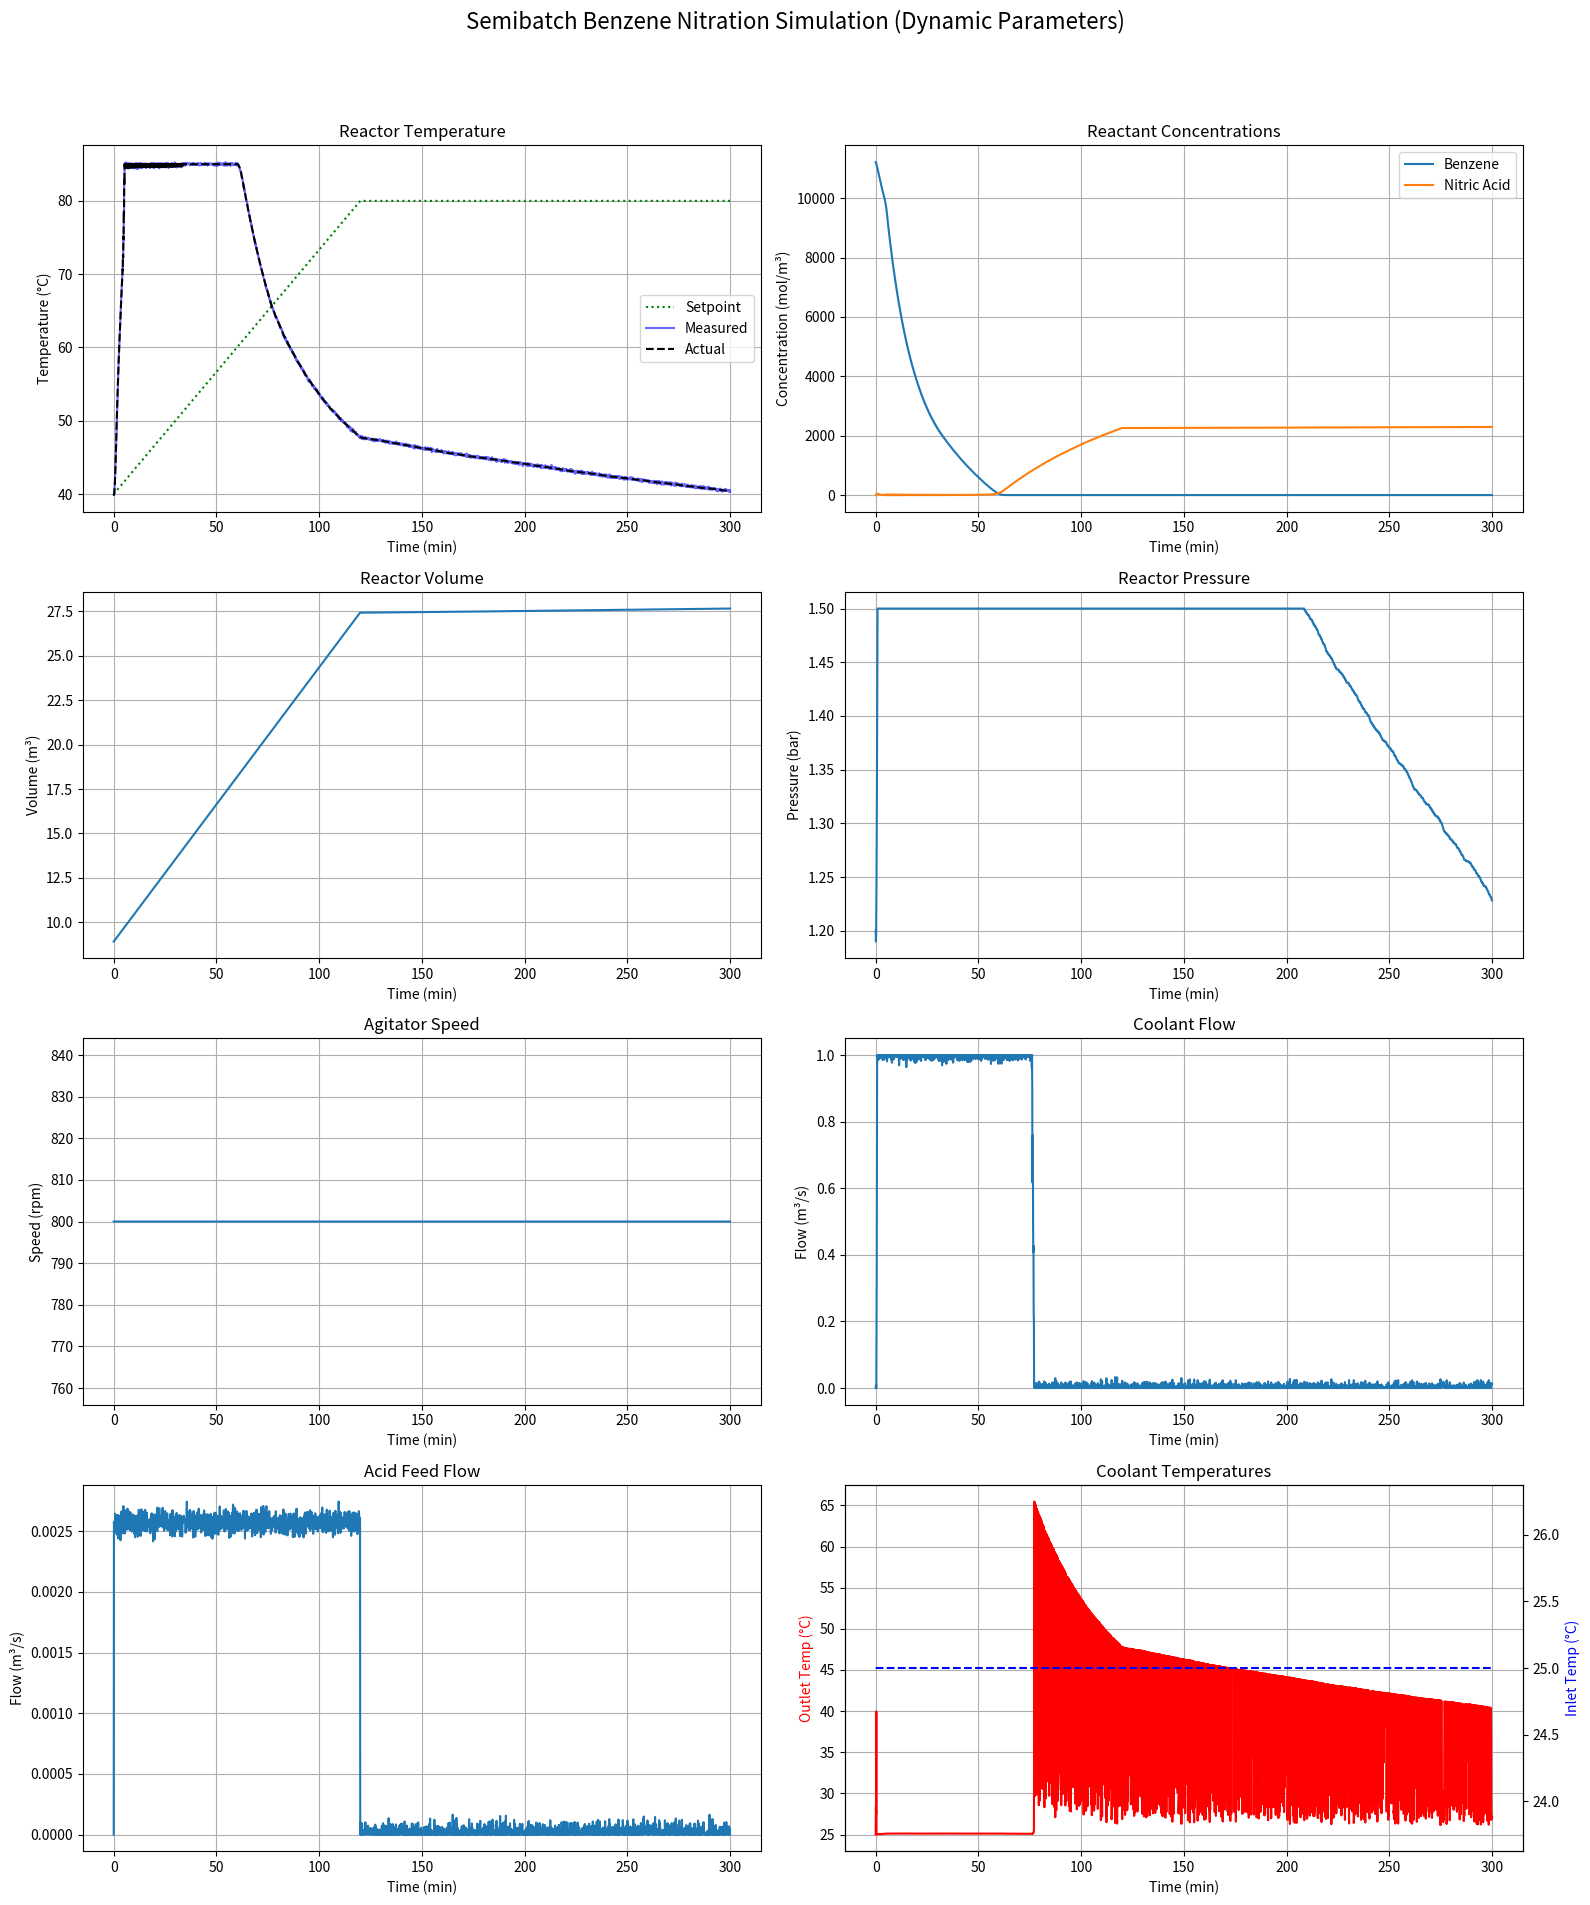

The script that saved this image:
import numpy as np
import pandas as pd
import matplotlib.pyplot as plt

def run_reactor_simulation_final(fault_type='none', fault_time=80, fault_magnitude=0.5):
    """
    Simulates a semibatch reactor for the nitration of benzene using
    realistic chemical stoichiometry, physical properties, and feed concentrations.
    Includes stochastic noise, a PI temperature controller, and a fixed coolant
    inlet temperature to simulate real-world process dynamics. This version
    also dynamically calculates mixture properties (density, heat capacity) and
    the heat transfer coefficient based on process conditions.

    Args:
        fault_type (str): The type of fault to introduce.
                          'none' - Normal operation.
                          'cooling_failure' - Reduces coolant flow rate.
                          'agitator_failure' - Reduces agitator speed.
                          'feed_rate_error' - Incorrect feed flow rate.
        fault_time (int): The time step (minutes) at which a fault occurs.
        fault_magnitude (float): The severity of the fault (e.g., 0.5 means 50% of normal value).

    Returns:
        pandas.DataFrame: A DataFrame containing the time-series data of the simulation.
    """
    # 1. --- Constants and Initial Conditions ---

    # Reaction properties for Benzene Nitration
    Ea = 8.42e4      # Activation Energy (J/mol)
    R = 8.314       # Gas Constant (J/mol·K)
    k0 = 3.3e8        # Pre-exponential factor (m^3/mol·s)
    deltaH = -1.35e5 # Heat of reaction (J/mol)

    # Physical Properties of individual components
    rho_coolant = 1000 # Density of coolant (water) (kg/m^3)
    Cp_coolant = 4184  # Heat capacity of coolant (water) (J/kg·K)

    # Molecular Weights (g/mol)
    MW_B = 78.11      # Benzene (C6H6)
    MW_A = 63.01      # Nitric Acid (HNO3)
    MW_H2SO4 = 98.08  # Sulfuric Acid (H2SO4) - for reference
    MW_H2O = 18.015   # Water (H2O) - for reference
    MW_NB = 123.11    # Nitrobenzene (C6H5NO2) - for reference

    # Mixed Acid Feed Composition & Properties
    acid_wt_percent_HNO3 = 24.9
    acid_density = 1680 # kg/m^3
    Cp_feed = 2760      # Heat capacity of mixed acid feed (J/kg·K)
    T_feed = 298.15     # Feed temperature (25°C)
    C_A_feed = (acid_density * (acid_wt_percent_HNO3 / 100.0) / MW_A) * 1000

    # Dynamic Property Parameters for Mixture
    rho_initial = 876    # Initial density (Benzene) (kg/m^3)
    Cp_initial = 1740    # Initial heat capacity (Benzene) (J/kg·K)
    rho_final = 1450     # Estimated final mixture density (kg/m^3)
    Cp_final = 2200      # Estimated final mixture heat capacity (J/kg·K)

    # Reactor and Benzene Load
    moles_B_initial_kmol = 100.0
    moles_B_initial = moles_B_initial_kmol * 1000
    V0 = (moles_B_initial * MW_B / 1000) / rho_initial
    C_B0 = moles_B_initial / V0

    # Feed Flow Rate and Duration
    feed_duration_min = 120
    feed_duration_s = feed_duration_min * 60
    target_mole_ratio = 1.23
    total_moles_A_to_add = moles_B_initial * target_mole_ratio
    required_feed_volume = total_moles_A_to_add / C_A_feed
    F_in = required_feed_volume / feed_duration_s

    # Equipment and Operating Parameters
    base_UA = 7900
    UA_agitator_exponent = 0.67
    T0 = 313.15
    Tc_in = 298.15 # Fixed Coolant Inlet Temperature at 25°C
    Agitator_Speed_base = 800
    Coolant_Flow_max = 1.0
    V_reactor_max = V0 + required_feed_volume + 0.5

    # Safety and Operational Clamps
    T_max = 358.15
    Agitator_Speed_max = 1200.0
    Pressure_max = 1.5

    # PI Controller parameters (Corrected for reverse-acting cooling)
    Kc = -0.8
    tau_i = 5.1
    integral_error = 0.0

    # Noise parameters
    noise_std_dev_UA = 165.0
    noise_std_dev_feed = F_in * 0.02
    noise_std_dev_coolant = Coolant_Flow_max * 0.01
    noise_std_dev_temp_sensor = 0.1

    # Simulation Time
    t_final = 300
    dt = 0.1
    n_steps = int(t_final / dt)
    time = np.linspace(0, t_final, n_steps + 1)

    UA_coeff = base_UA / (Agitator_Speed_base ** UA_agitator_exponent)

    # 2. --- Simulation Variables Setup ---
    T, T_measured, T_setpoint, Pressure, C_B, C_A, V = (np.zeros(n_steps + 1) for _ in range(7))
    Agitator_Speed = np.full(n_steps + 1, Agitator_Speed_base)
    Coolant_Flow, Tc_in_actual, Tc_out, Feed_Flow = (np.zeros(n_steps + 1) for _ in range(4))

    # Initial conditions
    T[0], C_B[0], V[0] = T0, C_B0, V0
    T_measured[0] = T0 + np.random.normal(0, noise_std_dev_temp_sensor)
    T_setpoint[0] = T0 # Start setpoint at the initial reactor temperature
    C_A[0] = 0.0
    Tc_in_actual[0], Tc_out[0] = Tc_in, Tc_in
    Pressure[0] = 1.2

    # 3. --- The Simulation Loop ---
    for i in range(1, n_steps + 1):
        current_time_min = time[i]
        dt_s = dt * 60

        # Define Temperature Setpoint Profile (Ramp from T0 to 80C)
        if current_time_min < feed_duration_min:
            T_setpoint[i] = T0 + (353.15 - T0) * (current_time_min / feed_duration_min)
        else:
            T_setpoint[i] = 353.15

        # Set Coolant Inlet Temperature (now fixed)
        Tc_in_actual[i] = Tc_in

        # PI Controller for Coolant Flow with Anti-Windup Logic
        error = T_setpoint[i] - T_measured[i-1]
        
        # Calculate the raw, unclamped controller output
        controller_output = Kc * (error + (1/tau_i) * integral_error)
        
        # Anti-windup: Only integrate if the controller is not saturated,
        # or if the error is trying to bring it out of saturation.
        is_saturated_high = (controller_output >= Coolant_Flow_max) and (error < 0) # error < 0 for reverse-acting
        is_saturated_low = (controller_output <= 0) and (error > 0) # error > 0 for reverse-acting

        if not (is_saturated_high or is_saturated_low):
            integral_error += error * dt

        # The actual setpoint for the coolant flow is the clamped controller output
        coolant_flow_setpoint = max(0, min(Coolant_Flow_max, controller_output))

        # --- Fault and Noise Injection Logic ---
        agitator_speed_setpoint = Agitator_Speed_base
        feed_flow_setpoint = F_in if current_time_min < feed_duration_min else 0.0

        if current_time_min >= fault_time:
            if fault_type == 'cooling_failure': coolant_flow_setpoint *= (1 - fault_magnitude)
            elif fault_type == 'agitator_failure': agitator_speed_setpoint *= (1 - fault_magnitude)
            elif fault_type == 'feed_rate_error' and current_time_min < feed_duration_min: feed_flow_setpoint *= (1 + fault_magnitude)

        # Final coolant flow with noise, clamped again to physical limits (0 to max)
        noisy_flow = coolant_flow_setpoint + np.random.normal(0, noise_std_dev_coolant)
        Coolant_Flow[i] = max(0, min(Coolant_Flow_max, noisy_flow))
        
        Agitator_Speed[i] = min(Agitator_Speed_max, max(0, agitator_speed_setpoint))
        Feed_Flow[i] = max(0, feed_flow_setpoint + np.random.normal(0, noise_std_dev_feed))

        # --- Dynamic Parameter Calculations ---
        feed_vol_added = V[i-1] - V0
        fraction_added = min(1.0, feed_vol_added / required_feed_volume)
        current_rho = rho_initial + (rho_final - rho_initial) * fraction_added
        current_Cp = Cp_initial + (Cp_final - Cp_initial) * fraction_added
        current_UA_from_agitator = UA_coeff * (Agitator_Speed[i] ** UA_agitator_exponent)
        current_UA = max(0, current_UA_from_agitator + np.random.normal(0, noise_std_dev_UA))

        # --- Differential Equations ---
        T_prev, V_prev, C_A_prev, C_B_prev = T[i-1], V[i-1], C_A[i-1], C_B[i-1]

        k = k0 * np.exp(-Ea / (R * T_prev))
        rate = k * C_A_prev * C_B_prev

        dC_B_dt = -rate - (Feed_Flow[i] / V_prev) * C_B_prev
        C_B[i] = C_B_prev + dC_B_dt * dt_s

        dC_A_dt = (Feed_Flow[i] / V_prev) * (C_A_feed - C_A_prev) - rate
        C_A[i] = C_A_prev + dC_A_dt * dt_s

        V[i] = V_prev + Feed_Flow[i] * dt_s

        Q_gen = -deltaH * rate * V_prev

        # --- Corrected Heat Removal Calculation ---
        flow_threshold = 1e-6 # A very small flow, effectively zero
        if Coolant_Flow[i] > flow_threshold:
            # First, calculate the coolant outlet temperature.
            Tc_out[i] = T_prev - (T_prev - Tc_in_actual[i]) * np.exp(-current_UA / (Coolant_Flow[i] * rho_coolant * Cp_coolant))
            # Then, calculate heat removed based on the energy gained by the coolant.
            # This ensures the energy balance is physically consistent.
            Q_rem = Coolant_Flow[i] * rho_coolant * Cp_coolant * (Tc_out[i] - Tc_in_actual[i])
        else:
            # If there's no coolant flow, outlet temp equals reactor temp, and no heat is removed.
            Tc_out[i] = T_prev
            Q_rem = 0.0

        # Calculate heat effect of the incoming feed.
        Q_feed = Feed_Flow[i] * acid_density * Cp_feed * (T_feed - T_prev)
        
        # Calculate the overall rate of temperature change.
        dT_dt = (Q_gen - Q_rem + Q_feed) / (current_rho * current_Cp * V_prev)

        # Update the reactor temperature.
        T[i] = min(T_prev + dT_dt * dt_s, T_max)
        T_measured[i] = T[i] + np.random.normal(0, noise_std_dev_temp_sensor)

        Pressure[i] = min(1.2 + 0.08 * (T[i] - T0), Pressure_max)
        C_A[i], C_B[i] = max(0, C_A[i]), max(0, C_B[i])

        if V[i] > V_reactor_max:
            print(f"Reactor overflow at time {current_time_min} min. Simulation stopped.")
            time = time[:i+1]
            arrays_to_truncate = [T, T_measured, T_setpoint, Pressure, C_B, C_A, V, Agitator_Speed, Coolant_Flow, Tc_in_actual, Tc_out, Feed_Flow]
            truncated_arrays = [arr[:i+1] for arr in arrays_to_truncate]
            T, T_measured, T_setpoint, Pressure, C_B, C_A, V, Agitator_Speed, Coolant_Flow, Tc_in_actual, Tc_out, Feed_Flow = truncated_arrays
            break

    # 4. --- Saving the Results ---
    results = pd.DataFrame({
        'Time_min': time, 'Temperature_K': T, 'Temperature_Measured_K': T_measured,
        'Temperature_Setpoint_K': T_setpoint, 'Pressure_bar': Pressure,
        'Benzene_Concentration_mol_m3': C_B, 'NitricAcid_Concentration_mol_m3': C_A,
        'Volume_m3': V, 'Agitator_Speed_rpm': Agitator_Speed[:len(time)],
        'Coolant_Flow_m3_s': Coolant_Flow[:len(time)], 'Coolant_In_Temp_K': Tc_in_actual[:len(time)],
        'Coolant_Out_Temp_K': Tc_out[:len(time)], 'Feed_Flow_m3_s': Feed_Flow[:len(time)]
    })
    return results

if __name__ == '__main__':
    normal_data = run_reactor_simulation_final()
    normal_data.to_csv('normal_operation_nitration_dynamic.csv', index=False)
    print("Dynamic simulation complete. Data saved to 'normal_operation_nitration_dynamic.csv'")

    fig, axs = plt.subplots(4, 2, figsize=(16, 20))
    fig.suptitle('Semibatch Benzene Nitration Simulation (Dynamic Parameters)', fontsize=16)

    # Temperature Plot
    axs[0, 0].plot(normal_data['Time_min'], normal_data['Temperature_Setpoint_K'] - 273.15, label='Setpoint', color='green', linestyle=':')
    axs[0, 0].plot(normal_data['Time_min'], normal_data['Temperature_Measured_K'] - 273.15, label='Measured', color='blue', alpha=0.6)
    axs[0, 0].plot(normal_data['Time_min'], normal_data['Temperature_K'] - 273.15, label='Actual', color='black', linestyle='--')
    axs[0, 0].set_title('Reactor Temperature'); axs[0, 0].set_ylabel('Temperature (°C)'); axs[0, 0].legend(); axs[0, 0].grid(True)

    # Concentration Plot
    axs[0, 1].plot(normal_data['Time_min'], normal_data['Benzene_Concentration_mol_m3'], label='Benzene')
    axs[0, 1].plot(normal_data['Time_min'], normal_data['NitricAcid_Concentration_mol_m3'], label='Nitric Acid')
    axs[0, 1].set_title('Reactant Concentrations'); axs[0, 1].set_ylabel('Concentration (mol/m³)'); axs[0, 1].legend(); axs[0, 1].grid(True)

    # Volume Plot
    axs[1, 0].plot(normal_data['Time_min'], normal_data['Volume_m3'])
    axs[1, 0].set_title('Reactor Volume'); axs[1, 0].set_ylabel('Volume (m³)'); axs[1, 0].grid(True)

    # Pressure Plot
    axs[1, 1].plot(normal_data['Time_min'], normal_data['Pressure_bar'])
    axs[1, 1].set_title('Reactor Pressure'); axs[1, 1].set_ylabel('Pressure (bar)'); axs[1, 1].grid(True)

    # Agitator Speed
    axs[2, 0].plot(normal_data['Time_min'], normal_data['Agitator_Speed_rpm'])
    axs[2, 0].set_title('Agitator Speed'); axs[2, 0].set_ylabel('Speed (rpm)'); axs[2, 0].grid(True)

    # Coolant Flow
    axs[2, 1].plot(normal_data['Time_min'], normal_data['Coolant_Flow_m3_s'])
    axs[2, 1].set_title('Coolant Flow'); axs[2, 1].set_ylabel('Flow (m³/s)'); axs[2, 1].grid(True)

    # Feed Flow
    axs[3, 0].plot(normal_data['Time_min'], normal_data['Feed_Flow_m3_s'])
    axs[3, 0].set_title('Acid Feed Flow'); axs[3, 0].set_ylabel('Flow (m³/s)'); axs[3, 0].grid(True)

    # Coolant Temperature
    ax31_2 = axs[3, 1].twinx()
    axs[3, 1].plot(normal_data['Time_min'], normal_data['Coolant_Out_Temp_K'] - 273.15, label='Out', color='red')
    ax31_2.plot(normal_data['Time_min'], normal_data['Coolant_In_Temp_K'] - 273.15, label='In', color='blue', linestyle='--')
    axs[3, 1].set_title('Coolant Temperatures'); axs[3, 1].set_ylabel('Outlet Temp (°C)', color='red'); ax31_2.set_ylabel('Inlet Temp (°C)', color='blue'); axs[3, 1].grid(True)

    for ax in axs.flat:
        ax.set_xlabel('Time (min)')

    plt.tight_layout(rect=[0, 0.03, 1, 0.95])
    plt.show()

